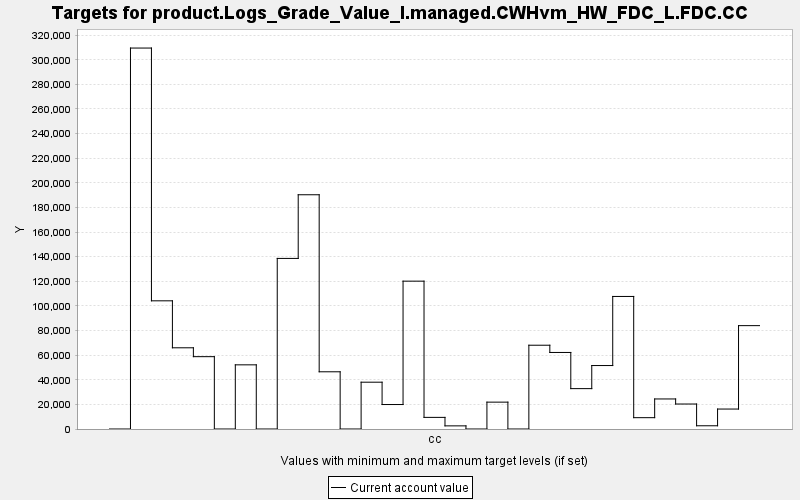

Source data for this figure (header and first rows):
TARGET, PERIOD, YEAR, PERIODWIDTH, MINIMUM, MAXIMUM, MINWEIGHT, MAXWEIGHT, CURRENT, SUMMARY
product.Logs_Grade_Value_I.managed.CWHvm…, 0, 0, 10.0, 0.0, 10000, 1.0, 1.0, 0.0, 0.0
product.Logs_Grade_Value_I.managed.CWHvm…, 1, 10, 10.0, 0.0, 10000, 1.0, 1.0, 309518, 0.0
product.Logs_Grade_Value_I.managed.CWHvm…, 2, 20, 10.0, 0.0, 10000, 1.0, 1.0, 104146, 0.0
product.Logs_Grade_Value_I.managed.CWHvm…, 3, 30, 10.0, 0.0, 10000, 1.0, 1.0, 65980, 0.0
product.Logs_Grade_Value_I.managed.CWHvm…, 4, 40, 10.0, 0.0, 10000, 1.0, 1.0, 58772, 0.0
product.Logs_Grade_Value_I.managed.CWHvm…, 5, 50, 10.0, 0.0, 10000, 1.0, 1.0, 0.0, 0.0
product.Logs_Grade_Value_I.managed.CWHvm…, 6, 60, 10.0, 0.0, 10000, 1.0, 1.0, 52131, 0.0
product.Logs_Grade_Value_I.managed.CWHvm…, 7, 70, 10.0, 0.0, 10000, 1.0, 1.0, 0.0, 0.0
product.Logs_Grade_Value_I.managed.CWHvm…, 8, 80, 10.0, 0.0, 10000, 1.0, 1.0, 138597, 0.0
product.Logs_Grade_Value_I.managed.CWHvm…, 9, 90, 10.0, 0.0, 10000, 1.0, 1.0, 190320, 0.0
product.Logs_Grade_Value_I.managed.CWHvm…, 10, 100, 10.0, 0.0, 10000, 1.0, 1.0, 46486, 0.0
product.Logs_Grade_Value_I.managed.CWHvm…, 11, 110, 10.0, 0.0, 10000, 1.0, 1.0, 0.0, 0.0
product.Logs_Grade_Value_I.managed.CWHvm…, 12, 120, 10.0, 0.0, 10000, 1.0, 1.0, 38030, 0.0
product.Logs_Grade_Value_I.managed.CWHvm…, 13, 130, 10.0, 0.0, 10000, 1.0, 1.0, 19883, 0.0
product.Logs_Grade_Value_I.managed.CWHvm…, 14, 140, 10.0, 0.0, 10000, 1.0, 1.0, 120124, 0.0
product.Logs_Grade_Value_I.managed.CWHvm…, 15, 150, 10.0, 0.0, 10000, 1.0, 1.0, 9443, 0.0
product.Logs_Grade_Value_I.managed.CWHvm…, 16, 160, 10.0, 0.0, 10000, 1.0, 1.0, 2549, 0.0
product.Logs_Grade_Value_I.managed.CWHvm…, 17, 170, 10.0, 0.0, 10000, 1.0, 1.0, 0.0, 0.0
product.Logs_Grade_Value_I.managed.CWHvm…, 18, 180, 10.0, 0.0, 10000, 1.0, 1.0, 21825, 0.0
product.Logs_Grade_Value_I.managed.CWHvm…, 19, 190, 10.0, 0.0, 10000, 1.0, 1.0, 0.0, 0.0
product.Logs_Grade_Value_I.managed.CWHvm…, 20, 200, 10.0, 0.0, 10000, 1.0, 1.0, 68070, 0.0
product.Logs_Grade_Value_I.managed.CWHvm…, 21, 210, 10.0, 0.0, 10000, 1.0, 1.0, 62188, 0.0
product.Logs_Grade_Value_I.managed.CWHvm…, 22, 220, 10.0, 0.0, 10000, 1.0, 1.0, 32807, 0.0
product.Logs_Grade_Value_I.managed.CWHvm…, 23, 230, 10.0, 0.0, 10000, 1.0, 1.0, 51559, 0.0
product.Logs_Grade_Value_I.managed.CWHvm…, 24, 240, 10.0, 0.0, 10000, 1.0, 1.0, 107695, 0.0
product.Logs_Grade_Value_I.managed.CWHvm…, 25, 250, 10.0, 0.0, 10000, 1.0, 1.0, 9207, 0.0
product.Logs_Grade_Value_I.managed.CWHvm…, 26, 260, 10.0, 0.0, 10000, 1.0, 1.0, 24411, 0.0
product.Logs_Grade_Value_I.managed.CWHvm…, 27, 270, 10.0, 0.0, 10000, 1.0, 1.0, 20298, 0.0
product.Logs_Grade_Value_I.managed.CWHvm…, 28, 280, 10.0, 0.0, 10000, 1.0, 1.0, 2625, 0.0
product.Logs_Grade_Value_I.managed.CWHvm…, 29, 290, 10.0, 0.0, 10000, 1.0, 1.0, 16214, 0.0
product.Logs_Grade_Value_I.managed.CWHvm…, 30, 300, 10.0, 0.0, 10000, 1.0, 1.0, 83982, 0.0
